Run: headless pygame with SDL's dummy video driver; simulated clock (each Clock.tick advances the game by its frame time, no real sleeping); random seed 0; keys injected as events and as key.get_pressed() state; no mouse input.
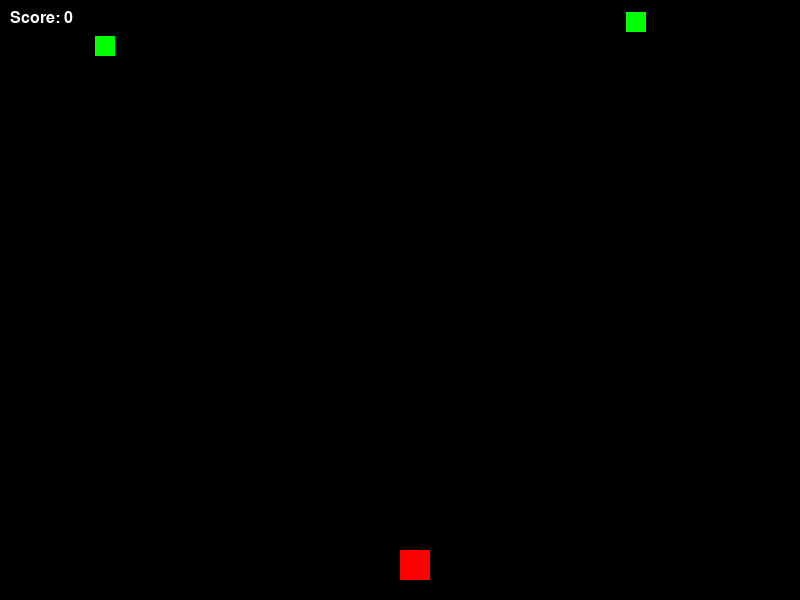
Frame 1 of 4 · flips 1–60 · no input
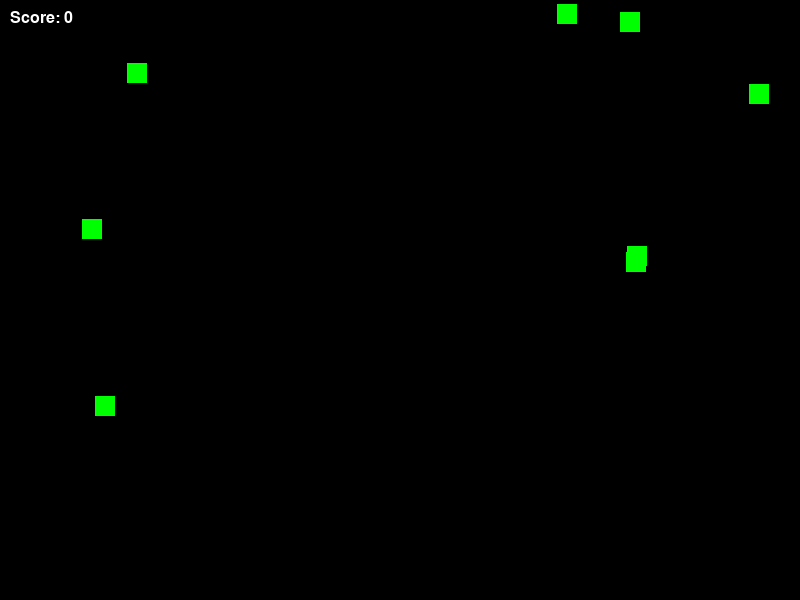
Frame 2 of 4 · flips 61–180 · tapped SPACE, RETURN · held RIGHT (→), D
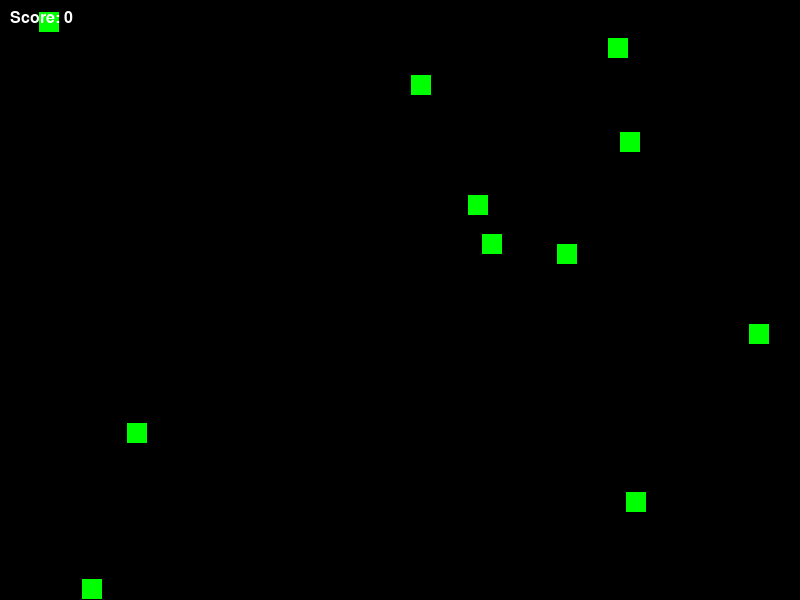
Frame 3 of 4 · flips 181–300 · held DOWN (↓), S
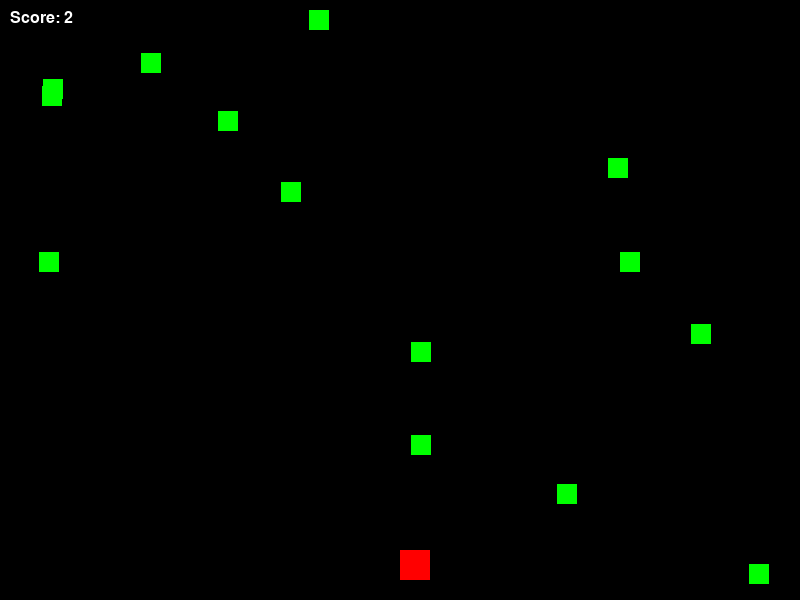
Frame 4 of 4 · flips 301–420 · held LEFT (←), A, UP (↑), W

The pygame program that drew these frames:

import pygame
import random
# ゲーム画面のサイズ
width = 800
height = 600
# 色の定義
black = (0, 0, 0)
white = (255, 255, 255)
red = (255, 0, 0)
green = (0, 255, 0)
# ゲーム画面の設定
screen = pygame.display.set_mode((width, height))
pygame.display.set_caption("Tower Defense Game")
clock = pygame.time.Clock()
class Tower(pygame.sprite.Sprite):
    def __init__(self, x, y):
        super().__init__()
        self.image = pygame.Surface([30, 30])
        self.image.fill(red)
        self.rect = self.image.get_rect()
        self.rect.x = x
        self.rect.y = y
class Enemy(pygame.sprite.Sprite):
    def __init__(self):
        super().__init__()
        self.image = pygame.Surface([20, 20])
        self.image.fill(green)
        self.rect = self.image.get_rect()
        self.rect.x = random.randint(0, width - 20)
        self.rect.y = 0
        self.speed = random.randint(1, 3)
    def update(self):
        self.rect.y += self.speed
def game_loop():
    game_over = False
    tower = Tower(width // 2, height - 50)
    tower_group = pygame.sprite.Group()
    tower_group.add(tower)
    enemy_group = pygame.sprite.Group()
    score = 0
    while not game_over:
        for event in pygame.event.get():
            if event.type == pygame.QUIT:
                game_over = True
        keys = pygame.key.get_pressed()
        if keys[pygame.K_LEFT]:
            tower.rect.x -= 5
        if keys[pygame.K_RIGHT]:
            tower.rect.x += 5
        if random.randint(0, 100) < 5:
            enemy = Enemy()
            enemy_group.add(enemy)
        enemy_group.update()
        for enemy in enemy_group:
            if pygame.sprite.collide_rect(enemy, tower):
                enemy_group.remove(enemy)
                score += 1
        screen.fill(black)
        tower_group.draw(screen)
        enemy_group.draw(screen)
        font = pygame.font.Font(None, 24)
        text = font.render("Score: " + str(score), True, white)
        screen.blit(text, (10, 10))
        pygame.display.update()
        clock.tick(60)
    pygame.quit()
game_loop()
